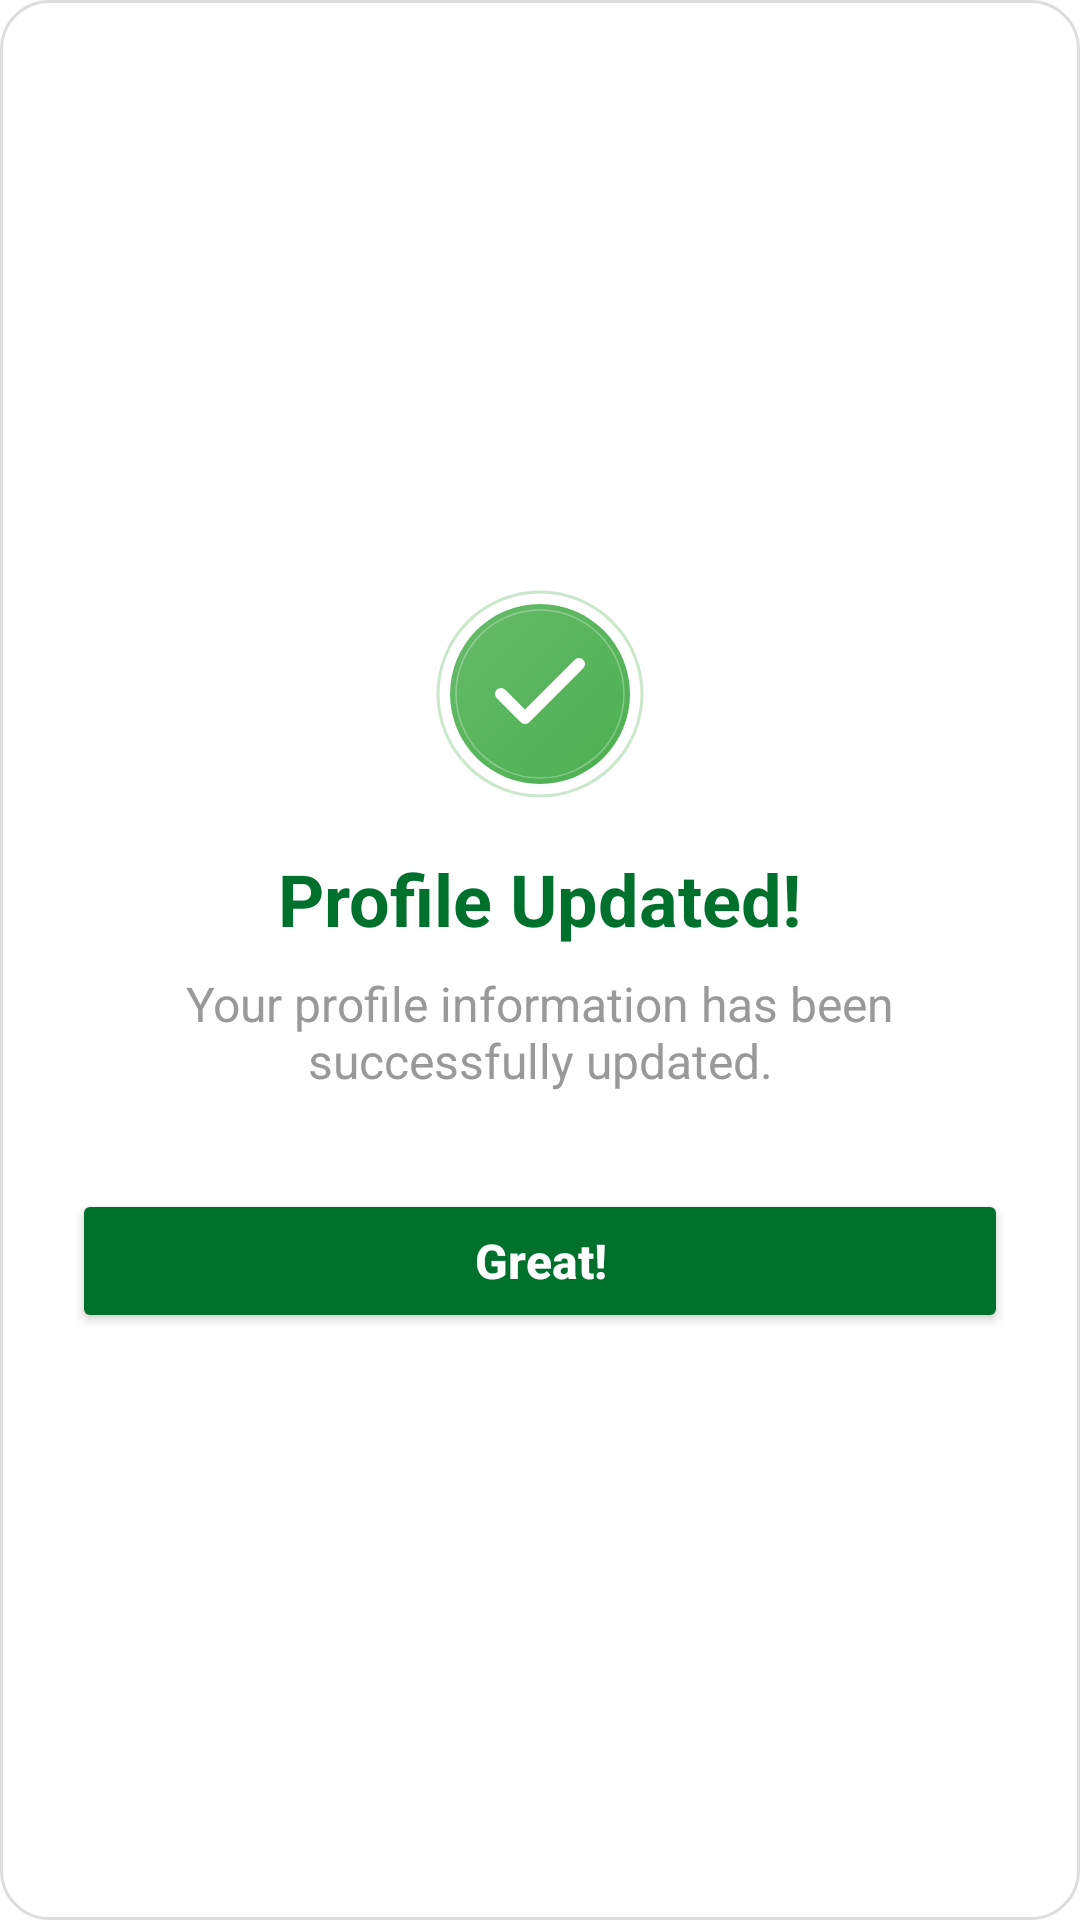

Produce the Android XML layout that renders to this screen, including the resource entries it uses.
<!-- AndroidManifest.xml: application theme Theme.MaterialComponents.DayNight.NoActionBar -->
<!-- res/layout/dialog_successful_edit.xml -->
<?xml version="1.0" encoding="utf-8"?>
<LinearLayout xmlns:android="http://schemas.android.com/apk/res/android"
    xmlns:app="http://schemas.android.com/apk/res-auto"
    android:layout_width="match_parent"
    android:layout_height="wrap_content"
    android:orientation="vertical"
    android:background="@drawable/dialog_background"
    android:padding="24dp"
    android:gravity="center">

    
    <ImageView
        android:id="@+id/iconSuccess"
        android:layout_width="72dp"
        android:layout_height="72dp"
        android:src="@drawable/ic_success_check"
        android:contentDescription="Success Icon"
        android:layout_marginBottom="16dp" />

    
    <TextView
        android:layout_width="wrap_content"
        android:layout_height="wrap_content"
        android:text="Profile Updated!"
        android:textSize="24sp"
        android:textStyle="bold"
        android:textColor="@color/primary"
        android:layout_marginBottom="8dp"/>

    
    <TextView
        android:layout_width="match_parent"
        android:layout_height="wrap_content"
        android:text="Your profile information has been successfully updated."
        android:textSize="16sp"
        android:textColor="@color/gray"
        android:gravity="center"
        android:layout_marginBottom="32dp"/>

    
    <Button
        android:id="@+id/btnOk"
        android:layout_width="match_parent"
        android:layout_height="48dp"
        android:text="Great!"
        android:textAllCaps="false"
        android:textSize="16sp"
        android:textStyle="bold"
        android:backgroundTint="@color/primary"
        app:rippleColor="#80FFFFFF"
        app:cornerRadius="12dp"
        app:elevation="3dp"
        android:textColor="@color/white"/>
</LinearLayout>
<!-- resources referenced by this layout -->
<resources>
  <color name="gray">#999999</color>
  <color name="primary">#00712D</color>
  <color name="white">#FFFFFFFF</color>
  <!-- drawable dialog_background (drawable) -->
  <shape xmlns:android="http://schemas.android.com/apk/res/android"
      android:shape="rectangle">
      <solid android:color="#FFFFFF" />
      <corners android:radius="16dp" />
      <padding android:left="16dp"
          android:top="16dp"
          android:right="16dp"
          android:bottom="16dp"/>
      <stroke android:width="1dp" android:color="#DDDDDD" />
  </shape>
  <!-- drawable ic_success_check (drawable) -->
  <vector xmlns:android="http://schemas.android.com/apk/res/android"
      xmlns:aapt="http://schemas.android.com/aapt"
      android:width="72dp"
      android:height="72dp"
      android:viewportWidth="72"
      android:viewportHeight="72">
    <path
        android:pathData="M36,36m-34,0a34,34 0,1 1,68 0a34,34 0,1 1,-68 0"
        android:strokeAlpha="0.3"
        android:strokeWidth="1"
        android:fillColor="#00000000"
        android:strokeColor="#4CAF50"
        android:fillAlpha="0.3"/>
    <path
        android:pathData="M36,36m-30,0a30,30 0,1 1,60 0a30,30 0,1 1,-60 0">
      <aapt:attr name="android:fillColor">
        <gradient 
            android:startX="6"
            android:startY="6"
            android:endX="66"
            android:endY="66"
            android:type="linear">
          <item android:offset="0" android:color="#FF66BB6A"/>
          <item android:offset="1" android:color="#FF4CAF50"/>
        </gradient>
      </aapt:attr>
    </path>
    <path
        android:pathData="M36,36m-28,0a28,28 0,1 1,56 0a28,28 0,1 1,-56 0"
        android:strokeAlpha="0.3"
        android:strokeWidth="0.5"
        android:fillColor="#00000000"
        android:strokeColor="#ffffff"
        android:fillAlpha="0.3"/>
    <path
        android:pathData="M23,36L31,44L49,26"
        android:strokeLineJoin="round"
        android:strokeWidth="4"
        android:fillColor="#00000000"
        android:strokeColor="#ffffff"
        android:strokeLineCap="round"/>
  </vector>
</resources>
